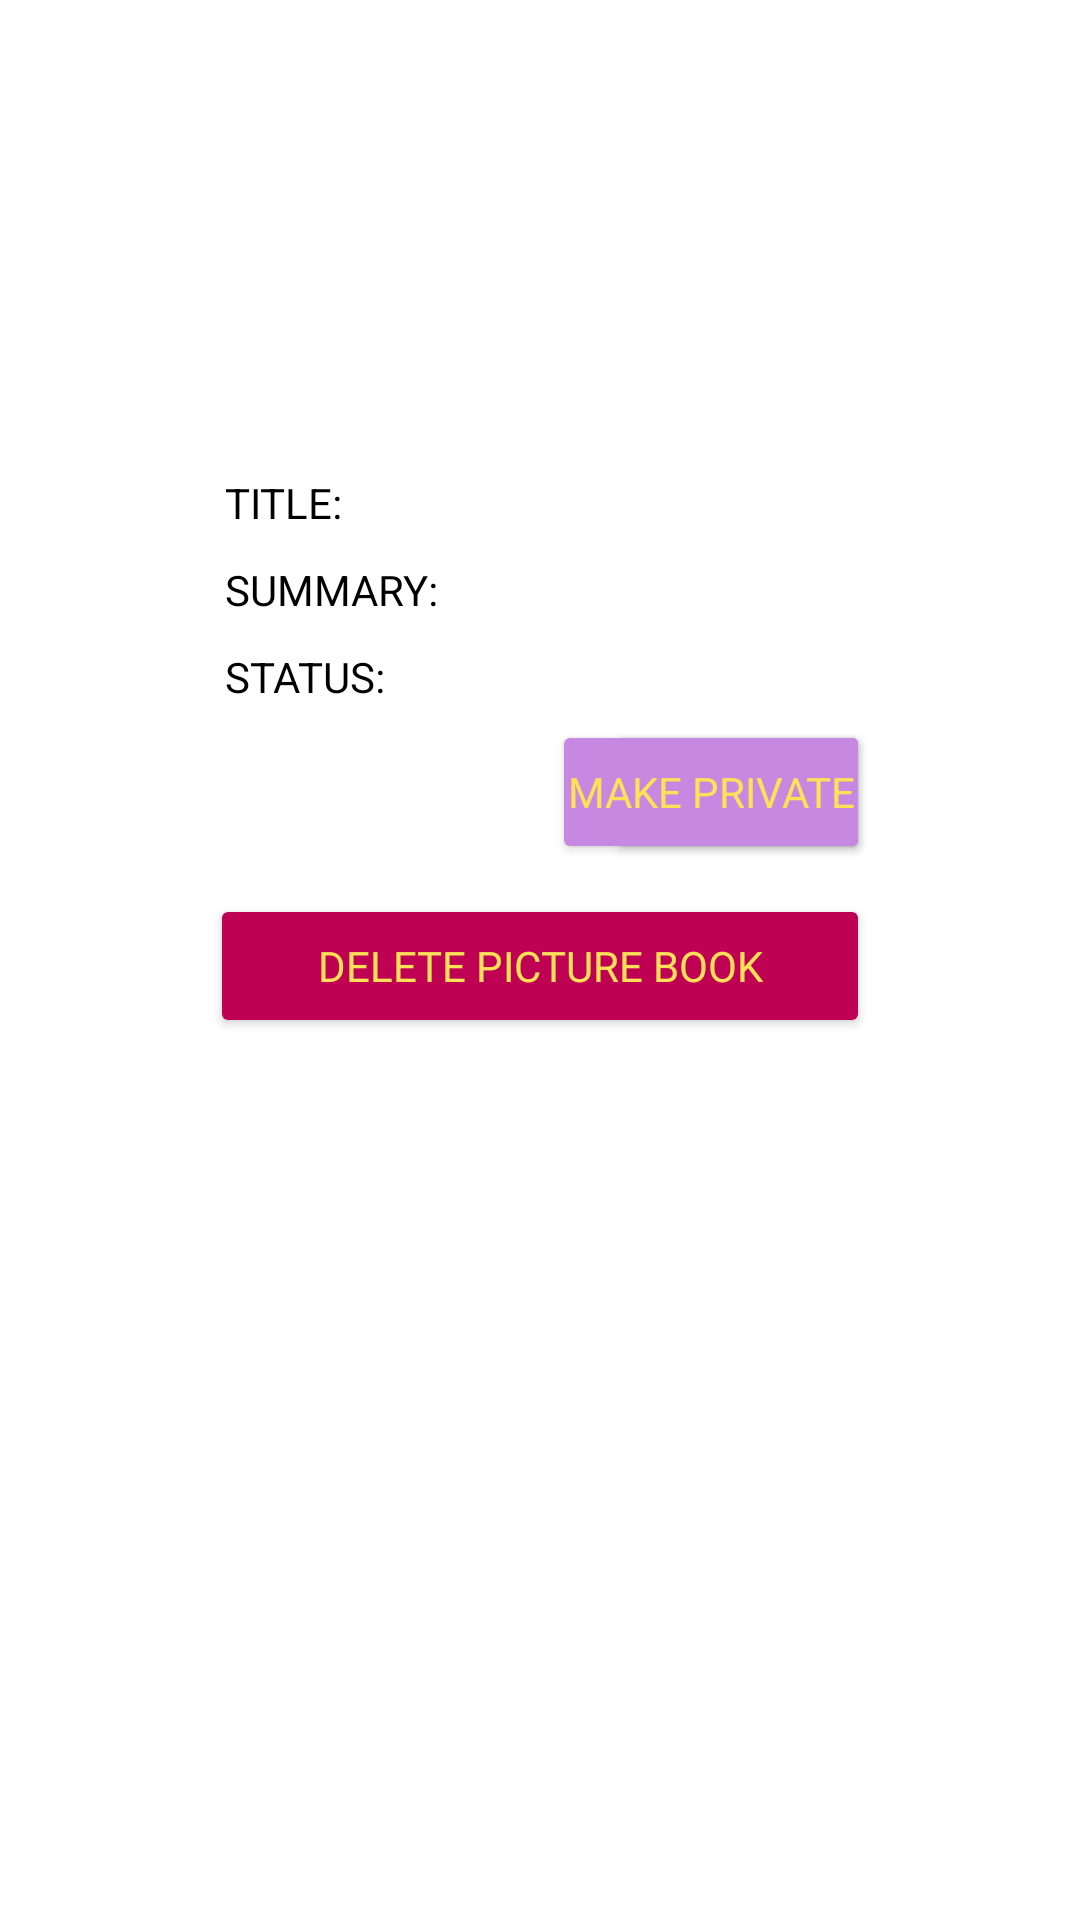

The Android layout XML behind this screen, and the referenced resources:
<!-- AndroidManifest.xml: application theme Theme.Project -->
<!-- res/layout/activity_single_picturebook.xml -->
<?xml version="1.0" encoding="utf-8"?>
<ScrollView xmlns:android="http://schemas.android.com/apk/res/android"
    xmlns:app="http://schemas.android.com/apk/res-auto"
    xmlns:tools="http://schemas.android.com/tools"
    android:layout_width="match_parent"
    android:layout_height="match_parent"
    tools:context=".archive.SinglePicturebook">

    <LinearLayout
        android:layout_width="match_parent"
        android:layout_height="match_parent"
        android:gravity="center"
        android:padding="70dp"
        android:orientation="vertical">

        <RelativeLayout
            android:layout_width="match_parent"
            android:layout_height="wrap_content">

            <ImageView
                android:id="@+id/imageButtonEditPicturebook"
                android:layout_width="20dp"
                android:layout_height="83dp"
                android:clickable="true"
                android:src="@drawable/edit"
                android:layout_alignParentEnd="true"
                android:layout_alignParentTop="true"
                android:layout_alignParentRight="true"
                />

            <TextView
                android:id="@+id/textViewTitleWord"
                android:layout_width="wrap_content"
                android:layout_height="wrap_content"
                android:text="@string/title_single_picturebook"
                android:textColor="@color/black"
                android:layout_below="@id/imageButtonEditPicturebook"
                android:textAllCaps="true"
                android:padding="5dp"/>

            <TextView
                android:id="@+id/textViewTitleArchive"
                android:layout_width="wrap_content"
                android:layout_height="wrap_content"
                android:layout_below="@id/imageButtonEditPicturebook"
                android:layout_toRightOf="@id/textViewTitleWord"
                android:padding="5dp"/>

            <TextView
                android:id="@+id/textViewSummaryWord"
                android:layout_width="wrap_content"
                android:layout_height="wrap_content"
                android:text="@string/summary_single_picturebook"
                android:textColor="@color/black"
                android:layout_below="@id/textViewTitleWord"
                android:textAllCaps="true"
                android:padding="5dp"/>

            <TextView
                android:id="@+id/textViewSummaryArchive"
                android:layout_width="wrap_content"
                android:layout_height="wrap_content"
                android:layout_below="@+id/textViewTitleArchive"
                android:layout_toRightOf="@+id/textViewSummaryWord"
                android:padding="5dp"/>

            <TextView
                android:id="@+id/textViewStatusWord"
                android:layout_width="wrap_content"
                android:layout_height="wrap_content"
                android:text="@string/status"
                android:textAllCaps="true"
                android:textColor="@color/black"
                android:layout_below="@+id/textViewSummaryWord"
                android:padding="5dp"/>

            <TextView
                android:id="@+id/textViewStatus"
                android:layout_width="wrap_content"
                android:layout_height="wrap_content"
                android:layout_below="@id/textViewSummaryArchive"
                android:layout_toRightOf="@id/textViewStatusWord"
                android:padding="5dp"/>

            <Button
                android:id="@+id/buttonPublish"
                android:layout_width="wrap_content"
                android:layout_height="wrap_content"
                android:layout_below="@+id/textViewStatusWord"
                android:layout_alignParentEnd="true"
                android:layout_alignParentRight="true"
                android:layout_marginBottom="10dp"
                android:fontFamily="@font/vast_shadow"
                android:padding="5dp"
                android:text="@string/publish"
                android:textColor="#fee157"
                app:backgroundTint="#b74bc2"
                app:cornerRadius="10dp" />

            <Button
                android:id="@+id/buttonPrivate"
                android:layout_width="wrap_content"
                android:layout_height="wrap_content"
                android:layout_below="@+id/textViewStatusWord"
                android:layout_alignParentEnd="true"
                android:layout_alignParentRight="true"
                android:layout_marginBottom="10dp"
                android:fontFamily="@font/vast_shadow"
                android:padding="5dp"
                android:text="@string/make_private"
                android:textColor="#fee157"
                app:backgroundTint="#c788e1"
                app:cornerRadius="10dp" />

        </RelativeLayout>

        <RelativeLayout
            android:layout_width="match_parent"
            android:layout_height="wrap_content">

            <androidx.recyclerview.widget.RecyclerView
                android:id="@+id/recyclerViewPagesArchive"
                android:layout_width="match_parent"
                android:layout_height="wrap_content"
                android:scrollbars="horizontal"
                tools:listitem="@layout/picturebook_row_item"/>

        </RelativeLayout>

        <RelativeLayout
            android:layout_width="match_parent"
            android:layout_height="wrap_content">

            <Button
                android:id="@+id/buttonDeletePicturebook"
                android:layout_width="match_parent"
                android:layout_height="wrap_content"
                android:layout_alignParentEnd="true"
                android:layout_alignParentRight="true"
                android:fontFamily="@font/vast_shadow"
                android:padding="5dp"
                android:text="@string/delete_picture_book"
                android:textColor="#fee157"
                app:backgroundTint="#BF0154"
                app:cornerRadius="10dp" />

        </RelativeLayout>

    </LinearLayout>

</ScrollView>
<!-- res/layout/picturebook_row_item.xml (included above) -->
<?xml version="1.0" encoding="utf-8"?>
<RelativeLayout xmlns:android="http://schemas.android.com/apk/res/android"
    android:layout_width="match_parent"
    android:layout_height="match_parent"
    xmlns:tools="http://schemas.android.com/tools">

    <androidx.cardview.widget.CardView
        xmlns:card_view="http://schemas.android.com/apk/res-auto"
        android:id="@+id/card_view"
        android:layout_gravity="center"
        android:layout_width="200dp"
        android:layout_height="200dp"
        card_view:cardCornerRadius="4dp">

        <ImageView
            android:id="@+id/imageViewPage"
            android:layout_width="wrap_content"
            android:layout_height="wrap_content" />
    </androidx.cardview.widget.CardView>

</RelativeLayout>
<!-- resources referenced by this layout -->
<resources>
  <color name="black">#FF000000</color>
  <string name="delete_picture_book">Delete picture book</string>
  <string name="make_private">Make private</string>
  <string name="publish">Publish</string>
  <string name="status">Status:</string>
  <string name="summary_single_picturebook">Summary:</string>
  <string name="title_single_picturebook">Title:</string>
  <style name="Theme.Project" parent="Theme.MaterialComponents.DayNight.DarkActionBar">
          
          <item name="colorPrimary">#c788e1</item>
          <item name="colorPrimaryVariant">#b74bc2</item>
          <item name="colorOnPrimary">#fee157</item>
          
          <item name="colorSecondary">@color/teal_200</item>
          <item name="colorSecondaryVariant">@color/teal_700</item>
          <item name="colorOnSecondary">@color/black</item>
          
          <item name="android:statusBarColor" tools:targetApi="l">?attr/colorPrimaryVariant</item>
          
      </style>
  <color name="teal_200">#FF03DAC5</color>
  <color name="teal_700">#FF018786</color>
</resources>
